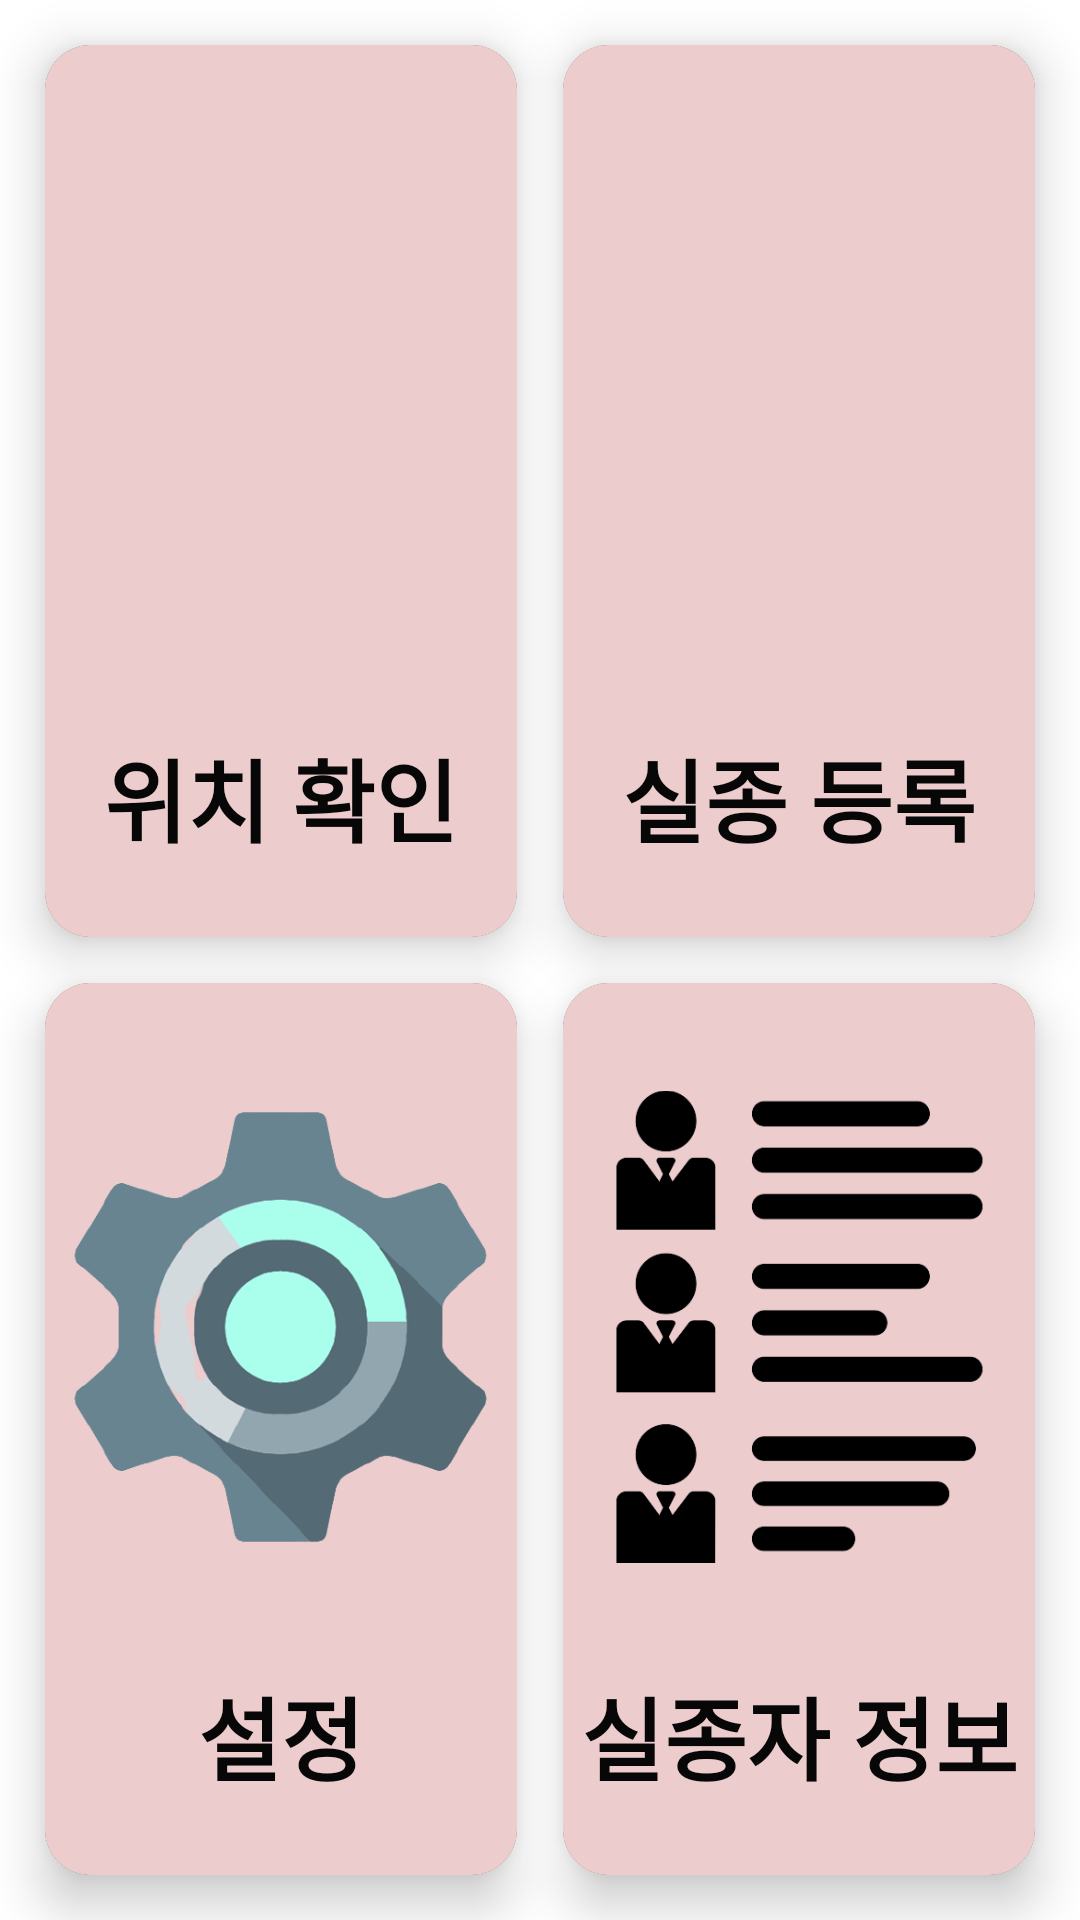

Produce the Android XML layout that renders to this screen, including the resource entries it uses.
<!-- AndroidManifest.xml: application theme Theme.AppCompat.NoActionBar -->
<!-- res/layout/activity_guard.xml -->
<?xml version="1.0" encoding="utf-8"?>
<layout xmlns:android="http://schemas.android.com/apk/res/android"
    xmlns:app="http://schemas.android.com/apk/res-auto">
    <data>
        <variable
            name="viewModel"
            type="com.example.safeme.activiy.guard.GuardViewModel" />
    </data>

    <androidx.constraintlayout.widget.ConstraintLayout
        android:layout_width="match_parent"
        android:layout_height="match_parent"
        android:background="@color/white">

        <androidx.cardview.widget.CardView
            android:id="@+id/map"
            android:layout_width="0dp"
            android:layout_height="0dp"
            android:layout_marginTop="15dp"
            android:layout_marginStart="15dp"
            android:layout_marginBottom="7.5dp"
            android:layout_marginEnd="7.5dp"
            app:layout_constraintTop_toTopOf="parent"
            app:layout_constraintStart_toStartOf="parent"
            app:layout_constraintEnd_toStartOf="@id/missing_regist"
            app:layout_constraintBottom_toTopOf="@id/settings"
            app:cardCornerRadius="15dp"
            app:cardElevation="10dp">

            <androidx.constraintlayout.widget.ConstraintLayout
                android:layout_width="match_parent"
                android:layout_height="match_parent"
                android:background="#ECCCCC">

                <ImageView
                    android:layout_width="match_parent"
                    android:layout_height="wrap_content"
                    android:src="@drawable/map_img"
                    android:layout_marginHorizontal="10dp"
                    app:layout_constraintTop_toTopOf="parent"
                    app:layout_constraintStart_toStartOf="parent"
                    app:layout_constraintEnd_toEndOf="parent"
                    app:layout_constraintBottom_toTopOf="@id/map_text"/>

                <TextView
                    android:id="@+id/map_text"
                    android:layout_width="match_parent"
                    android:layout_height="wrap_content"
                    android:gravity="center"
                    android:text="위치 확인"
                    android:textColor="#070707"
                    android:textSize="30sp"
                    android:layout_marginBottom="25dp"
                    android:textStyle="bold"
                    app:layout_constraintStart_toStartOf="parent"
                    app:layout_constraintEnd_toEndOf="parent"
                    app:layout_constraintBottom_toBottomOf="parent"/>

            </androidx.constraintlayout.widget.ConstraintLayout>

        </androidx.cardview.widget.CardView>

        <androidx.cardview.widget.CardView
            android:id="@+id/missing_regist"
            android:layout_width="0dp"
            android:layout_height="0dp"
            android:layout_marginTop="15dp"
            android:layout_marginStart="7.5dp"
            android:layout_marginBottom="7.5dp"
            android:layout_marginEnd="15dp"
            android:onClick="@{() -> viewModel.onClickMissingRegist()}"
            app:layout_constraintTop_toTopOf="parent"
            app:layout_constraintEnd_toEndOf="parent"
            app:layout_constraintStart_toEndOf="@id/map"
            app:layout_constraintBottom_toTopOf="@id/missing_list"
            app:cardCornerRadius="15dp"
            app:cardElevation="10dp">

            <androidx.constraintlayout.widget.ConstraintLayout
                android:layout_width="match_parent"
                android:layout_height="match_parent"
                android:background="#ECCCCC">

                <ImageView
                    android:id="@+id/missing_regist_icon"
                    android:layout_width="match_parent"
                    android:layout_height="wrap_content"
                    android:src="@drawable/missing_img"
                    app:layout_constraintBottom_toTopOf="@id/missing_regist_text"
                    app:layout_constraintEnd_toEndOf="parent"
                    app:layout_constraintHorizontal_bias="0.0"
                    app:layout_constraintStart_toStartOf="parent"
                    app:layout_constraintTop_toTopOf="parent"
                    app:layout_constraintVertical_bias="0.507" />

                <TextView
                    android:id="@+id/missing_regist_text"
                    android:layout_width="match_parent"
                    android:layout_height="wrap_content"
                    android:gravity="center"
                    android:text="실종 등록"
                    android:textColor="#070707"
                    android:textSize="30sp"
                    android:layout_marginBottom="25dp"
                    android:textStyle="bold"
                    app:layout_constraintStart_toStartOf="parent"
                    app:layout_constraintEnd_toEndOf="parent"
                    app:layout_constraintBottom_toBottomOf="parent"/>

            </androidx.constraintlayout.widget.ConstraintLayout>

        </androidx.cardview.widget.CardView>

        <androidx.cardview.widget.CardView
            android:id="@+id/settings"
            android:layout_width="0dp"
            android:layout_height="0dp"
            android:layout_marginTop="7.5dp"
            android:layout_marginStart="15dp"
            android:layout_marginBottom="15dp"
            android:layout_marginEnd="7.5dp"
            android:onClick="@{() -> viewModel.onClickSetting()}"
            app:layout_constraintStart_toStartOf="parent"
            app:layout_constraintBottom_toBottomOf="parent"
            app:layout_constraintTop_toBottomOf="@id/map"
            app:layout_constraintEnd_toStartOf="@id/missing_list"
            app:cardCornerRadius="15dp"
            app:cardElevation="10dp">

            <androidx.constraintlayout.widget.ConstraintLayout
                android:layout_width="match_parent"
                android:layout_height="match_parent"
                android:background="#ECCCCC">

                <ImageView
                    android:id="@+id/setting_icon"
                    android:layout_width="wrap_content"
                    android:layout_height="wrap_content"
                    android:src="@drawable/set_img"
                    app:layout_constraintTop_toTopOf="parent"
                    app:layout_constraintStart_toStartOf="parent"
                    app:layout_constraintEnd_toEndOf="parent"
                    app:layout_constraintBottom_toTopOf="@id/setting_text"/>

                <TextView
                    android:id="@+id/setting_text"
                    android:layout_width="match_parent"
                    android:layout_height="wrap_content"
                    android:gravity="center"
                    android:text="설정"
                    android:textColor="#070707"
                    android:textSize="30sp"
                    android:layout_marginBottom="25dp"
                    android:textStyle="bold"
                    app:layout_constraintStart_toStartOf="parent"
                    app:layout_constraintEnd_toEndOf="parent"
                    app:layout_constraintBottom_toBottomOf="parent"/>

            </androidx.constraintlayout.widget.ConstraintLayout>

        </androidx.cardview.widget.CardView>

        <androidx.cardview.widget.CardView
            android:id="@+id/missing_list"
            android:layout_width="0dp"
            android:layout_height="0dp"
            android:layout_marginTop="7.5dp"
            android:layout_marginStart="7.5dp"
            android:layout_marginBottom="15dp"
            android:layout_marginEnd="15dp"
            app:layout_constraintEnd_toEndOf="parent"
            app:layout_constraintBottom_toBottomOf="parent"
            app:layout_constraintTop_toBottomOf="@id/missing_regist"
            app:layout_constraintStart_toEndOf="@id/settings"
            app:cardCornerRadius="15dp"
            app:cardElevation="10dp">

            <androidx.constraintlayout.widget.ConstraintLayout
                android:layout_width="match_parent"
                android:layout_height="match_parent"
                android:background="#ECCCCC">

                <ImageView
                    android:layout_width="match_parent"
                    android:layout_height="wrap_content"
                    android:src="@drawable/list_img"
                    app:layout_constraintTop_toTopOf="parent"
                    app:layout_constraintStart_toStartOf="parent"
                    app:layout_constraintEnd_toEndOf="parent"
                    app:layout_constraintBottom_toTopOf="@id/missing_list_text"/>

                <TextView
                    android:id="@+id/missing_list_text"
                    android:layout_width="match_parent"
                    android:layout_height="wrap_content"
                    android:gravity="center"
                    android:text="실종자 정보"
                    android:textColor="#070707"
                    android:textSize="30sp"
                    android:layout_marginBottom="25dp"
                    android:textStyle="bold"
                    app:layout_constraintStart_toStartOf="parent"
                    app:layout_constraintEnd_toEndOf="parent"
                    app:layout_constraintBottom_toBottomOf="parent"/>

            </androidx.constraintlayout.widget.ConstraintLayout>

        </androidx.cardview.widget.CardView>

    </androidx.constraintlayout.widget.ConstraintLayout>
</layout>
<!-- resources referenced by this layout -->
<resources>
  <!-- drawable list_img: png bitmap (drawable, 10525 bytes) -->
  <!-- drawable set_img: png bitmap (drawable, 44097 bytes) -->
  <!-- not gathered from this repository: default colours our renderer supplied (Android Studio template values) -->
  <color name="white">#FFFFFFFF</color>
</resources>
